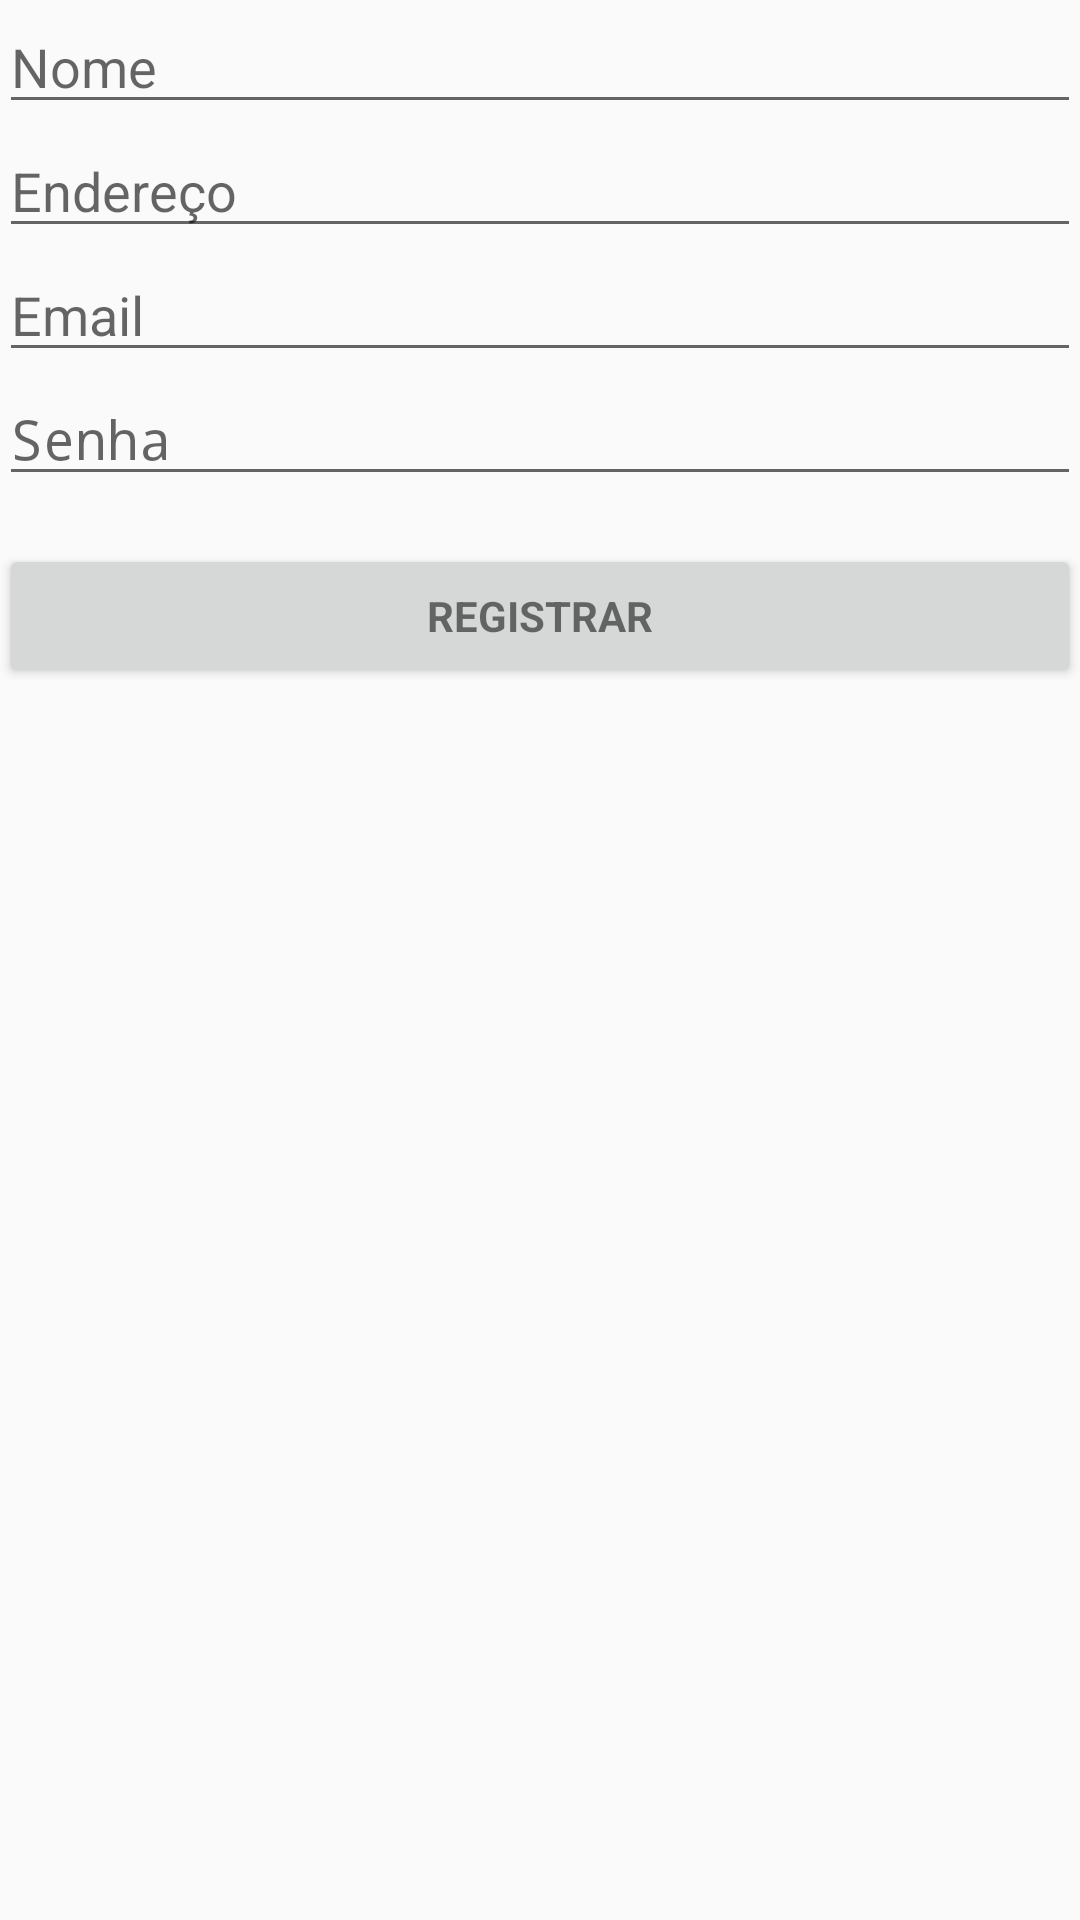

Here is an Android app screen rendered from its layout file. Give the layout XML and the strings, colors and styles it references.
<!-- AndroidManifest.xml: application theme AppTheme -->
<!-- res/layout/activity_signin.xml -->
<LinearLayout xmlns:android="http://schemas.android.com/apk/res/android"
    xmlns:tools="http://schemas.android.com/tools"
    android:id="@+id/register_form"
    android:layout_width="match_parent"
    android:layout_height="match_parent"
    android:gravity="center_horizontal"
    android:orientation="vertical"
    android:paddingBottom="@dimen/activity_vertical_margin"
    android:paddingLeft="@dimen/activity_horizontal_margin"
    android:paddingRight="@dimen/activity_horizontal_margin"
    android:paddingTop="@dimen/activity_vertical_margin"
    tools:context="tiagov.rideabike1.SigninActivity">

        <LinearLayout
            android:id="@+id/name_register_form"
            android:layout_width="match_parent"
            android:layout_height="wrap_content"
            android:orientation="vertical">


                <EditText
                    android:id="@+id/name"
                    android:layout_width="match_parent"
                    android:layout_height="wrap_content"
                    android:hint="@string/prompt_name"
                    android:inputType="textCapSentences"
                    android:maxLines="1"
                    android:textAllCaps="true" />

                <EditText
                    android:id="@+id/address"
                    android:layout_width="match_parent"
                    android:layout_height="match_parent"
                    android:hint="@string/prompt_address"
                    android:inputType="textCapSentences"
                    android:maxLines="1" />


                <EditText
                    android:id="@+id/email_signin_form"
                    android:layout_width="match_parent"
                    android:layout_height="wrap_content"
                    android:hint="@string/prompt_email"
                    android:inputType="textEmailAddress"
                    android:maxLines="1" />

            

                <EditText
                    android:id="@+id/password"
                    android:layout_width="match_parent"
                    android:layout_height="wrap_content"
                    android:hint="@string/prompt_password"
                    android:imeActionId="@+id/login"
                    android:imeActionLabel="@string/action_log_in"
                    android:imeOptions="actionUnspecified"
                    android:inputType="textPassword"
                    android:maxLines="1" />

            

            <Button
                android:id="@+id/email_register_button"
                style="?android:textAppearanceSmall"
                android:layout_width="match_parent"
                android:layout_height="wrap_content"
                android:layout_marginTop="16dp"
                android:onClick="regNew"
                android:text="@string/action_sign_in"
                android:textStyle="bold" />

        </LinearLayout>
</LinearLayout>
<!-- resources referenced by this layout -->
<resources>
  <string name="action_log_in">Entrar</string>
  <string name="action_sign_in">Registrar</string>
  <string name="prompt_address">Endereço</string>
  <string name="prompt_email">Email</string>
  <string name="prompt_name">Nome</string>
  <string name="prompt_password">Senha</string>
  <style name="AppTheme" parent="Theme.AppCompat.Light">
          
          <item name="colorPrimary">@color/primary_material_light</item>
          <item name="colorPrimaryDark">@color/primary_dark_material_light</item>
          <item name="colorAccent">@color/accent_material_light</item>
      </style>
</resources>
